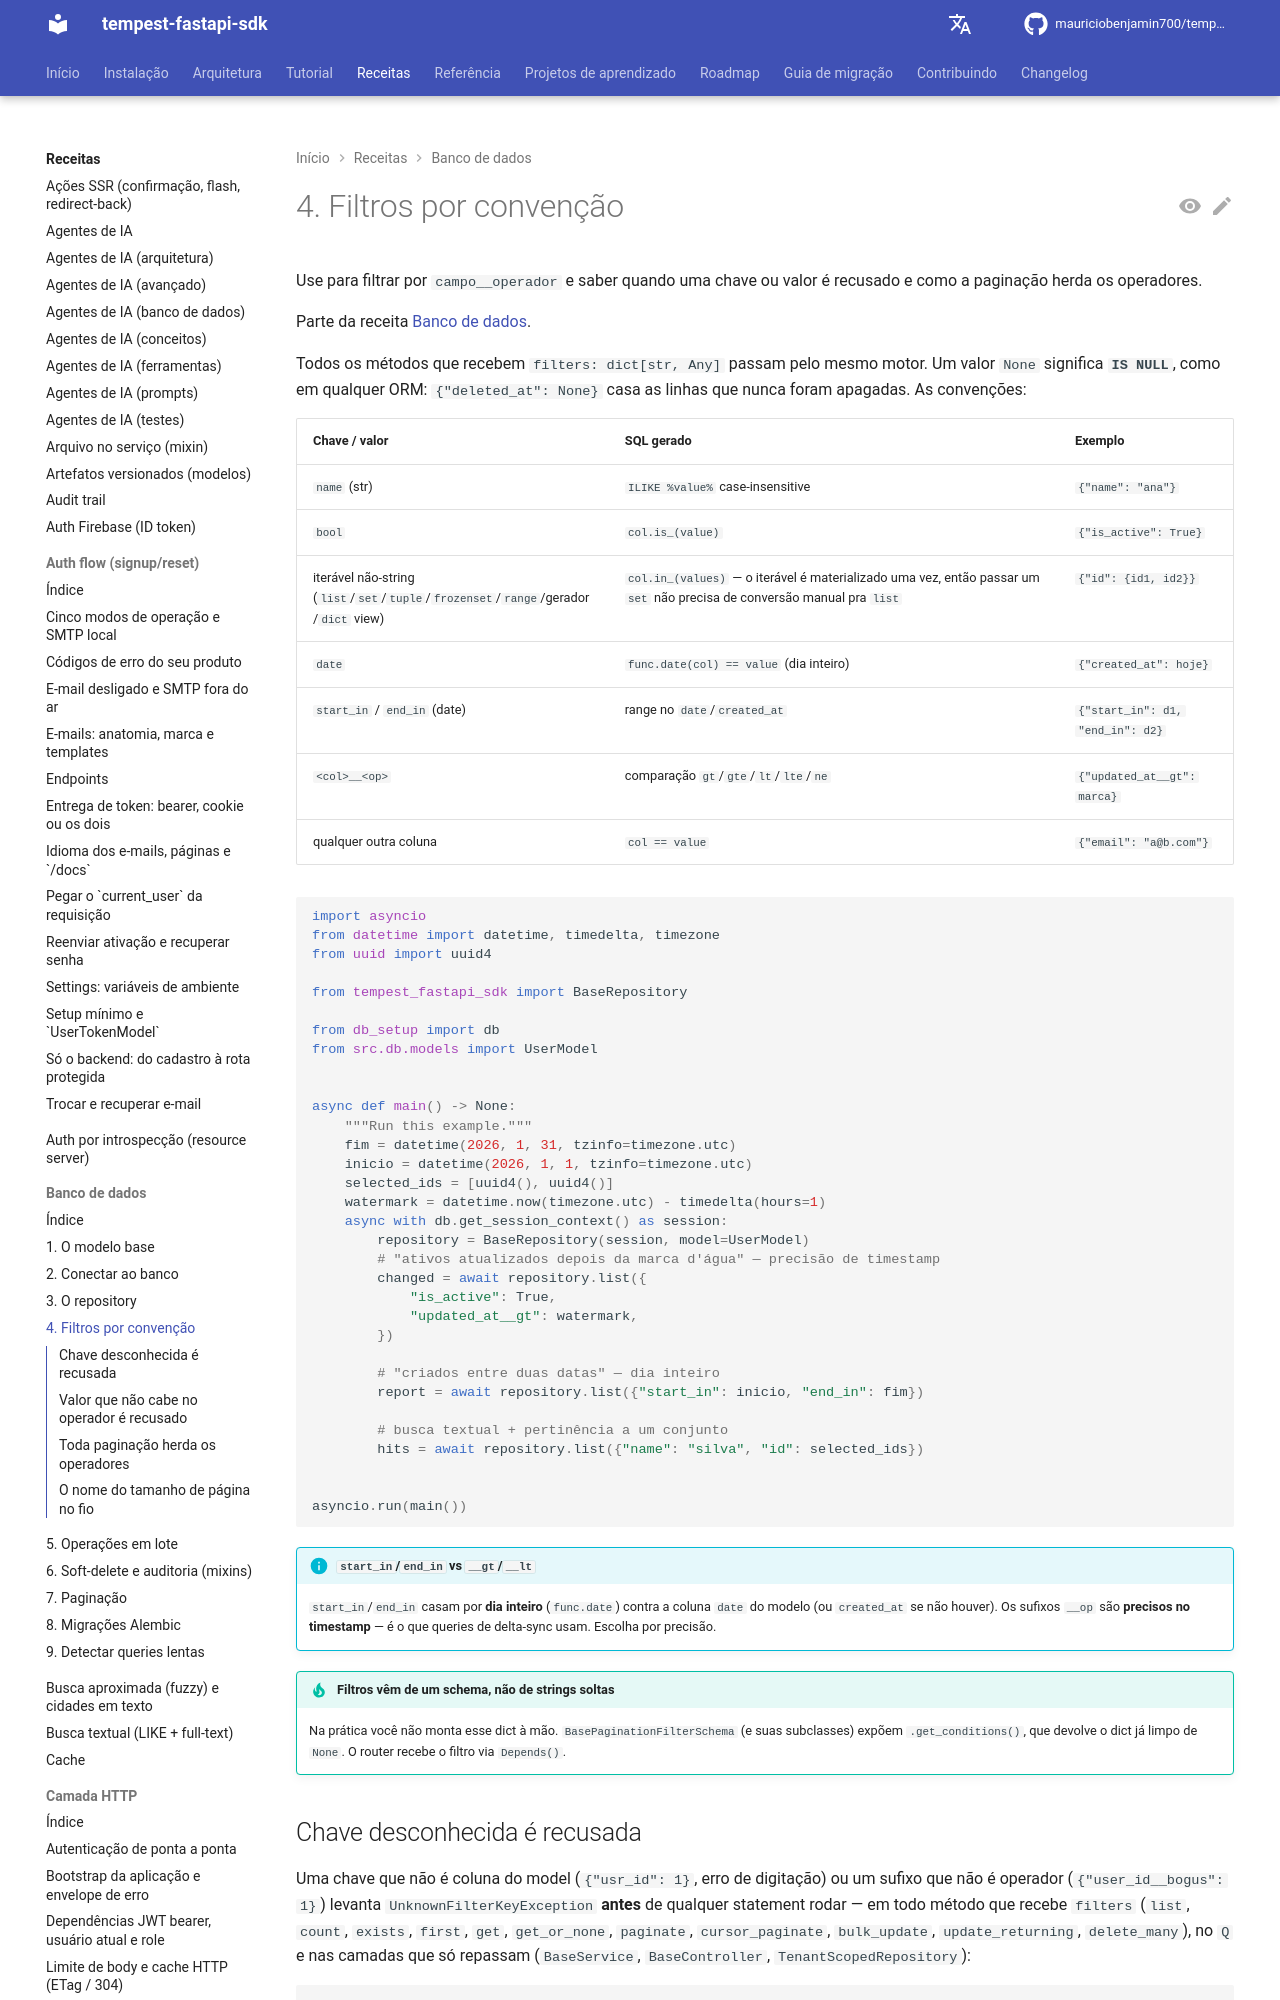

repository: mauriciobenjamin700/tempest-fastapi-sdk · page: recipes/database/filters/index.html · generator: mkdocs

---
description: "Use para filtrar no repository por `campo__operador`; contém quando chave ou valor é recusado, como a paginação herda os operadores e o nome do tamanho de página."
---

# 4. Filtros por convenção

Use para filtrar por `campo__operador` e saber quando uma chave ou valor é recusado e como a paginação herda os operadores.

Parte da receita [Banco de dados](../database.md).

Todos os métodos que recebem `filters: dict[str, Any]` passam pelo mesmo
motor. Um valor `None` significa **`IS NULL`**, como em qualquer ORM:
`{"deleted_at": None}` casa as linhas que nunca foram apagadas. As
convenções:

| Chave / valor | SQL gerado | Exemplo |
| --- | --- | --- |
| `name` (str) | `ILIKE %value%` case-insensitive | `{"name": "ana"}` |
| `bool` | `col.is_(value)` | `{"is_active": True}` |
| iterável não-string (`list`/`set`/`tuple`/`frozenset`/`range`/gerador/`dict` view) | `col.in_(values)` — o iterável é materializado uma vez, então passar um `set` não precisa de conversão manual pra `list` | `{"id": {id1, id2}}` |
| `date` | `func.date(col) == value` (dia inteiro) | `{"created_at": hoje}` |
| `start_in` / `end_in` (date) | range no `date`/`created_at` | `{"start_in": d1, "end_in": d2}` |
| `<col>__<op>` | comparação `gt`/`gte`/`lt`/`lte`/`ne` | `{"updated_at__gt": marca}` |
| qualquer outra coluna | `col == value` | `{"email": "a@b.com"}` |

```python
import asyncio
from datetime import datetime, timedelta, timezone
from uuid import uuid4

from tempest_fastapi_sdk import BaseRepository

from db_setup import db
from src.db.models import UserModel


async def main() -> None:
    """Run this example."""
    fim = datetime(2026, 1, 31, tzinfo=timezone.utc)
    inicio = datetime(2026, 1, 1, tzinfo=timezone.utc)
    selected_ids = [uuid4(), uuid4()]
    watermark = datetime.now(timezone.utc) - timedelta(hours=1)
    async with db.get_session_context() as session:
        repository = BaseRepository(session, model=UserModel)
        # "ativos atualizados depois da marca d'água" — precisão de timestamp
        changed = await repository.list({
            "is_active": True,
            "updated_at__gt": watermark,
        })

        # "criados entre duas datas" — dia inteiro
        report = await repository.list({"start_in": inicio, "end_in": fim})

        # busca textual + pertinência a um conjunto
        hits = await repository.list({"name": "silva", "id": selected_ids})


asyncio.run(main())
```

!!! info "`start_in`/`end_in` vs `__gt`/`__lt`"
    `start_in`/`end_in` casam por **dia inteiro** (`func.date`) contra a
    coluna `date` do modelo (ou `created_at` se não houver). Os sufixos
    `__op` são **precisos no timestamp** — é o que queries de delta-sync
    usam. Escolha por precisão.

!!! tip "Filtros vêm de um schema, não de strings soltas"
    Na prática você não monta esse dict à mão. `BasePaginationFilterSchema`
    (e suas subclasses) expõem `.get_conditions()`, que devolve o dict já
    limpo de `None`. O router recebe o filtro via `Depends()`.
